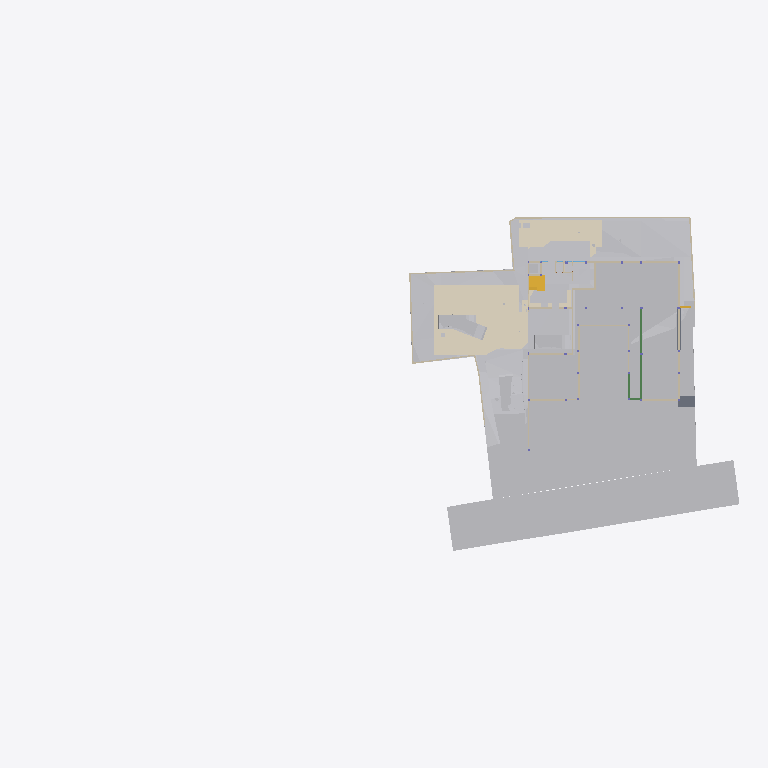
Plan cut of the same IFC building model at storey 'GF Floor Level' (level -2.70 m, cut at -1.30 m), seen from above with north up, elements coloured by IFC class (only those large enough to see are counted): 33 other elements (light grey), 28 walls (beige), 6 coverings (cream), 3 beams (green), 2 slabs (grey), 2 stair flights (yellow). Cut surfaces are drawn darker.
Extent 96.7 m × 45.5 m × 138.5 m (x, y, z). Storeys (13): Footing at -3.50 m; GF Floor Level at -2.70 m; GF at -2.65 m; Electrical at 0.00 m; Plumbing at 0.00 m; Road Level at 0.00 m; Areacalc at 0.00 m; GFLintel at 0.00 m; FF at 0.45 m; FFLintel at 3.15 m; schedule at 3.50 m; SF at 3.65 m; Terrace at 5.00 m. Elements (1326): 267 IfcBeam, 155 IfcWall, 105 IfcSlab, 95 IfcCovering, 75 IfcSwitchingDevice, 72 IfcPipeSegment, 59 IfcDoor, 57 IfcColumn, 51 IfcEarthworksCut, 47 IfcLightFixture, 39 IfcFurniture, 36 IfcWindow.

HEADER;
FILE_DESCRIPTION(('ViewDefinition [CoordinationView]'),'2;1');
FILE_NAME('Manilal.ifc','2025-11-03T12:42:22+05:30',(''),(''),'IfcOpenShell 0.8.3-post1','Bonsai 0.8.3-post1','');
FILE_SCHEMA(('IFC4X3'));
ENDSEC;
DATA;
#24581=IFCPROJECT('2TuuvCHJz54PsFPcraEbH$',$,'My Project',$,$,$,$,(#53,#354),#24580);
#35019=IFCSITE('0lpfVeOW52QfroqLYyHNY2',$,'My Site',$,$,#28,$,$,$,$,$,$,$,$);
#35435=IFCBUILDING('0MzaWOaS178x5FMqOflU3C',$,'My Building',$,$,#33,$,$,$,$,$,$);
#30840=IFCBUILDINGSTOREY('09kFoqoxrCvB1_fcEsMZsQ',$,'FF',$,$,#38,$,$,$,$);
#33791=IFCBUILDINGSTOREY('0zoFHJ9PnFW80M$mIVDQW3',$,'GF',$,$,#258,$,$,$,$);
#35436=IFCBUILDINGSTOREY('0MckaoTknA3edZMUNhTyAK',$,'SF',$,$,#6262,$,$,$,$);
#35437=IFCBUILDINGSTOREY('0DtUgpQ1b6nBmkLmvc_ehu',$,'FFLintel',$,$,#3248,$,$,$,$);
#35438=IFCBUILDINGSTOREY('2nxT8wHGnDX9t8LjuK$yoz',$,'Footing',$,$,#16334,$,$,$,$);
#35439=IFCBUILDINGSTOREY('2JRfeNnUP7R92jcKtKmwj5',$,'Electrical',$,$,#5283,$,$,$,$);
#35440=IFCBUILDINGSTOREY('0fi$VcvNr0Zu6wnPuK6jDB',$,'Plumbing',$,$,#12883,$,$,$,$);
#35441=IFCBUILDINGSTOREY('0qJiDzySr4lhgisX7t8beM',$,'GF Floor Level',$,$,#6749,$,$,$,$);
#35442=IFCBUILDINGSTOREY('33UZQ2TSvAg8IY4x5QCp2i',$,'schedule',$,$,#2336,$,$,$,$);
#35448=IFCBUILDINGSTOREY('3LpnsPikv4mRTBpfC3WQtx',$,'Road Level',$,$,#35447,$,$,$,$);
#35454=IFCBUILDINGSTOREY('2oUibsQsXAPxeAaTU5dGGW',$,'Terrace',$,$,#35453,$,$,$,$);
#35455=IFCBUILDINGSTOREY('3JrIAq4xL0avIQ8pEnV5X6',$,'Areacalc',$,$,#28105,$,$,$,$);
#135844=IFCBUILDINGSTOREY('3zcetogIDA6wyARG1Gifp_',$,'GFLintel',$,$,#135860,$,$,$,$);
#33545=IFCGEOGRAPHICELEMENT('3hzKcHmG15MBT$Lf89GHXN',$,'PureSite',$,$,#33382,#33544,$,.TERRAIN.);
#29425=IFCGEOGRAPHICELEMENT('20M0x6_hv1D8u5ftoKpVy3',$,'Road',$,$,#29400,#29424,$,.TERRAIN.);
#13800=IFCCOVERING('03Ox3hl4j9nvRXKoGSaXGU',$,'Covering',$,$,#13792,#13799,$,$);
#26244=IFCEARTHWORKSFILL('1xT4$PaqnDAhGXmfddmx$8',$,'Cube',$,$,#26223,#26243,$,.SLOPEFILL.);
#14006=IFCEARTHWORKSCUT('3NfQzW2p90kemh8IGcUxhf',$,'roader',$,$,#13849,#14005,$,.PAVEMENTMILLING.);
#20373=IFCEARTHWORKSCUT('2Q_BpVgoH5UP4ov3lAq_Nd',$,'Cut',$,$,#20358,#20372,$,.BASE_EXCAVATION.);
#31043=IFCEARTHWORKSFILL('3O_GobqT1E4v3eEFWom1zq',$,'Cube',$,$,#31017,#31042,$,.SLOPEFILL.);
#31012=IFCEARTHWORKSFILL('263qwxfur0Rg9ySw9RIZCG',$,'Cube',$,$,#30989,#31011,$,.SLOPEFILL.);
#20534=IFCEARTHWORKSCUT('1orBtrQ6r9QBXstUuMTyak',$,'Cut',$,$,#20521,#20533,$,.BASE_EXCAVATION.);
#13787=IFCCOVERING('07ka7WgDv0nO2Dwi6RpJJI',$,'Covering',$,$,#13779,#13786,$,$);
#19241=IFCEARTHWORKSFILL('1Znkwxu0n0meOY5Z$J5ocC',$,'New',$,$,#19208,#19240,$,.SLOPEFILL.);
#20459=IFCEARTHWORKSCUT('0lv4XU7zX8PPDYPdO7aOdg',$,'Cut',$,$,#20447,#20458,$,.BASE_EXCAVATION.);
#6599=IFCGEOGRAPHICELEMENT('1mqx3WFMb0_xZzgY5_pKpf',$,'Site',$,$,#6441,#6598,$,.TERRAIN.);
#32680=IFCVEHICLE('09kCGSf$LDBwv0agp2PRhM',$,'Vehicle',$,$,#32142,#32679,$,$);
#20318=IFCEARTHWORKSCUT('01J8VwQ8f08gmXDrlhIlzq',$,'Cut',$,$,#20304,#20317,$,.BASE_EXCAVATION.);
#32789=IFCVEHICLE('0rzGDxo0H1CRYsT$ARQpVS',$,'Vehicle',$,$,#126769,#32788,$,$);
#109311=IFCVEHICLE('22hYSdUYjCqevIDD6sVVH1',$,'Vehicle',$,$,#109348,#109324,$,$);
#126725=IFCVEHICLE('2w1OP_Z7HDsQq$WqRH72Eo',$,'Vehicle',$,$,#126774,#126738,$,$);
#20353=IFCEARTHWORKSCUT('3P_ZVV06j60u6$ptV0zgAt',$,'Cut',$,$,#20341,#20352,$,.BASE_EXCAVATION.);
#20718=IFCEARTHWORKSCUT('1t$VJ4$o90evgf8hngEw3O',$,'Cut',$,$,#20706,#20717,$,.BASE_EXCAVATION.);
#20584=IFCEARTHWORKSCUT('3XBGdyU2D9MeN3q92cqay6',$,'Cut',$,$,#20572,#20583,$,.BASE_EXCAVATION.);
#20634=IFCEARTHWORKSCUT('2CFy$zORXCoR3tq$xUvFLs',$,'Cut',$,$,#20623,#20633,$,.BASE_EXCAVATION.);
#20551=IFCEARTHWORKSCUT('3BmSG7kdb5efpA6FN0Vb4n',$,'Cut',$,$,#20539,#20550,$,.BASE_EXCAVATION.);
#7021=IFCWALL('3MfSYaOiTA4AjSKpPvRhyi',$,'Wall',$,$,#6992,#7020,$,$);
#20336=IFCEARTHWORKSCUT('1Tsuz9sRb3YODMAWko00m1',$,'Cut',$,$,#20323,#20335,$,.BASE_EXCAVATION.);
#21829=IFCSLAB('2itx3SPYH1AO7A3qAvwhI1',$,'Slab',$,$,#21814,#21828,$,$);
#7158=IFCWALL('2UlyJbGOL47vem9W3W5T7b',$,'Wall',$,$,#7129,#7157,$,$);
#19448=IFCSTAIRFLIGHT('0zdXW$cUL1CfQYZEU8WTCw',$,'StairFlight.001',$,$,#19398,#19447,$,5,4,0.181400012969971,0.100000001490116,.STRAIGHT.);
#7104=IFCWALL('1v3BeDslv3W8LfR3WiqTEd',$,'Wall',$,$,#7075,#7103,$,$);
#7124=IFCWALL('2oTy5UOG136OtM3IP_qiPs',$,'Wall',$,$,#7109,#7123,$,$);
#19393=IFCSTAIRFLIGHT('0QDG9AXQX0PgjOZTZBSSJQ',$,'StairFlight',$,$,#19253,#19392,$,12,11,0.183333337306976,0.150000005960464,.STRAIGHT.);
#37091=IFCCOVERING('3M_IR1CND58RzQlgTXES$a',$,'Covering',$,$,#37079,#37090,$,$);
#104281=IFCBEAM('1brod0d5XF$A894rG33zPS',$,'Beam',$,$,#104337,#104301,$,$);
#104233=IFCBEAM('3yG4HtnWnBAeBFz8AI_SEl',$,'Beam',$,$,#147595,#104253,$,$);
#24763=IFCWALL('1blMx1j7D9ovLtEALIdSvE',$,'Wall',$,$,#24748,#24762,$,$);
#20499=IFCEARTHWORKSCUT('08D7EzEO5EDf77PNZj4fIk',$,'Cut',$,$,#20482,#20498,$,.BASE_EXCAVATION.);
#26368=IFCSLAB('00fgrPLzzF7hRWyl8Ww_rW',$,'Slab',$,$,#26353,#26367,$,$);
#7055=IFCWALL('2Y2Bm57Cb8Exxz7st0aRUc',$,'Wall',$,$,#7026,#7054,$,$);
#24783=IFCWALL('1Hh0bwoXvFTPbHjl4Uoh10',$,'Wall',$,$,#136518,#24782,$,$);
#4798=IFCTRANSPORTELEMENT('1lIwF9RXDBlxGhBHYvHlMS',$,'TransportElement',$,$,#4775,#4797,$,$);
#20650=IFCEARTHWORKSCUT('117L2eAFbDcAQX$djQoJMP',$,'Cut',$,$,#20639,#20649,$,.BASE_EXCAVATION.);
#7968=IFCFURNITURE('2eCSdMrzH5F8FKRq_Kat7X',$,'Furniture',$,$,#7927,#7967,$,$);
#20567=IFCEARTHWORKSCUT('16FET8TSj1cgzvcEgIN4wr',$,'Cut',$,$,#20556,#20566,$,.BASE_EXCAVATION.);
#23834=IFCWALL('2y7B0WsOvCxODdGZKi1Z$T',$,'Wall',$,$,#23819,#23833,$,$);
#112750=IFCWALL('1nyU90oHj4hBRTa6e8QMhS',$,'Wall',$,$,#117882,#112775,$,$);
#19013=IFCWALL('18Inp_KXrA6OH4xH0wBY6E',$,'Wall',$,$,#117291,#19012,$,$);
#138502=IFCWALL('22eRyasTD4vwSyMy27UnE0',$,'Wall',$,$,#138970,#138526,$,$);
#6852=IFCWALL('10l$0x7lzBbBMMGF1qxI0s',$,'Wall',$,$,#6830,#6851,$,$);
#326=IFCCOVERING('27txxw6h131AM6UMtb2w5p',$,'Covering',$,$,#314,#325,$,$);
#6886=IFCWALL('10RvTK_K97Xg3Zon6pJwxP',$,'Wall',$,$,#6857,#6885,$,$);
#37114=IFCCOVERING('0MEfGn_p91mgQnywAbL9$E',$,'Covering',$,$,#37102,#37113,$,$);
#20442=IFCEARTHWORKSCUT('3KiEpGBc11ZuQOzkAXEcMN',$,'Cut',$,$,#20431,#20441,$,.BASE_EXCAVATION.);
#20390=IFCEARTHWORKSCUT('1$p4eSUvT2WBuIfwXj1KUy',$,'Cut',$,$,#128168,#20389,$,.BASE_EXCAVATION.);
#23801=IFCWALL('2b3PW_qXrFKeU5$CuA$$$b',$,'Wall',$,$,#23786,#23800,$,$);
#17523=IFCWALL('0J9S4Srlb1MOsgNvH90_Ni',$,'Wall',$,$,#140746,#17522,$,$);
#309=IFCCOVERING('3erdxtYOTF6hsIy9z_3VeT',$,'Covering',$,$,#297,#308,$,$);
#24202=IFCWALL('1G4jfeXKvE59YRcJgx4ymf',$,'Wall',$,$,#24187,#24201,$,$);
#136412=IFCWALL('0F7fW7SETC5etFuzKWVjK5',$,'Wall',$,$,#136508,#136436,$,$);
#19093=IFCWALL('2BJjNEvBfCoeB82Dh_tGKG',$,'Wall',$,$,#114847,#19092,$,$);
#115282=IFCBEAM('3PPvRRuXDBbwYfggt_9h6v',$,'Beam',$,$,#148475,#115306,$,$);
#19153=IFCWALL('0HbzCx_IT6qhHcuZYa$tLV',$,'Wall',$,$,#114969,#19152,$,$);
#112339=IFCWALL('02AL$qLwj0VxqOwys5ZTQy',$,'Wall',$,$,#139177,#112364,$,$);
#24843=IFCWALL('1S$hEQf45Fc8bCexxSjiqx',$,'Wall',$,$,#139143,#24842,$,$);
#24823=IFCWALL('1L3aCByCT2RR$DiJTF12wq',$,'Wall',$,$,#136717,#24822,$,$);
#24426=IFCWALL('3i48sjq8T0IPkngbd_9vma',$,'Wall',$,$,#139056,#24425,$,$);
#20299=IFCEARTHWORKSCUT('2IfjuX05L3Q9F73mkLJFNM',$,'Cut',$,$,#20288,#20298,$,.BASE_EXCAVATION.);
#112219=IFCWALL('0hUDkLesr2L9DkySmUSvp2',$,'Wall',$,$,#138931,#112244,$,$);
#24803=IFCWALL('20tfeHSrrBEw063KtSBGr$',$,'Wall',$,$,#136411,#24802,$,$);
#20701=IFCEARTHWORKSCUT('3XTDaZBM58oPXW88XqT1Sk',$,'Cut',$,$,#20690,#20700,$,.BASE_EXCAVATION.);
#14121=IFCUNITARYEQUIPMENT('1P6lCedvD5Xger8vGxUADY',$,'UnitaryEquipment',$,$,#14098,#14120,$,$);
#14135=IFCUNITARYEQUIPMENT('0HCdZ8P3P4TOU$eGOCNYuA',$,'UnitaryEquipment',$,$,#14126,#14134,$,$);
#24651=IFCWALL('15wsNTS6L51xF_S_YY2vpP',$,'Wall',$,$,#24636,#24650,$,$);
#17638=IFCWALL('2U66_ERPrD$A$2PTOc1bPA',$,'Wall',$,$,#140510,#17637,$,$);
#17603=IFCWALL('0NXfgi9BT5$x6dqiz38cKQ',$,'Wall',$,$,#140836,#17602,$,$);
ENDSEC;
